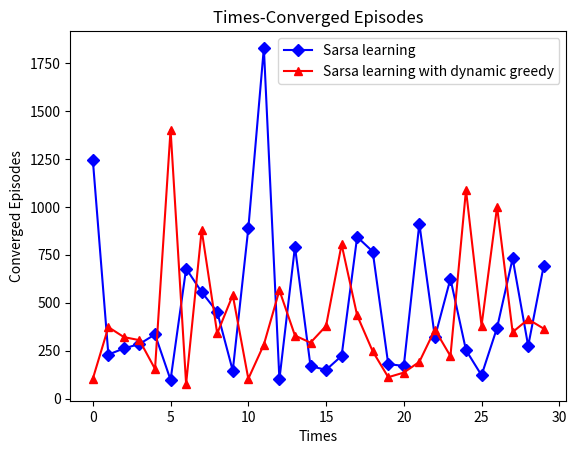

Recreate this plot in Python.

import pandas as pd
import numpy as np
import matplotlib as mpl
import matplotlib.pyplot as plt


def result_plot(x, y, x_name, y_name, title):
    x = x
    y = y
    plt.plot(x, y)
    plt.xlabel(x_name)
    plt.ylabel(y_name)
    plt.title(title)
    plt.show()


Sarsa_run_time = 5705.537523333333
Q_run_time = 1219.9195433333307
running_time_S_ = [17503.029899999998, 2015.7580999999993, 2090.9975000000004, 3406.336, 3104.112900000004,
                   666.0809000000042, 6666.408799999999, 7448.578300000001, 4264.321299999999, 1257.1589000000004,
                   8561.543799999996, 24460.007199999993, 1159.5603999999894, 9075.184799999988, 1633.5658999999937,
                   1213.1953000000094, 2127.5978000000036, 9033.096100000008, 8948.680800000006, 1607.0100999999966,
                   1843.5390999999868, 9473.086499999994, 3083.6014000000205, 12200.408300000021, 2742.2933000000003,
                   1085.2711, 5132.539800000018, 7998.425799999978, 2965.884799999998, 8398.85080000002]
running_time_Q_ = [1689.7767999999971, 1099.4048999999998, 1328.656500000001, 1370.1339000000025, 1404.9627999999998,
                   1012.4844999999993, 539.8944999999956, 1106.7524000000049, 2323.4430999999986, 812.986599999995,
                   1475.549600000008, 862.3037999999923, 1523.5370999999986, 1940.8418999999953, 1750.5950000000041,
                   1200.970599999991, 1712.0575999999942, 504.893299999992, 1001.6845000000103, 1726.0195999999723,
                   1118.3235000000025, 750.9562000000187, 1343.3597000000077, 1474.2411000000004, 384.98439999997913,
                   1014.2448000000002, 1682.3189999999784, 765.1784999999904, 1110.9247999999923, 566.1053000000038]
episode_S_ = [1245, 230, 262, 285, 335,
              98, 678, 556, 452, 146,
              887, 1828, 101, 792, 170,
              150, 223, 843, 767, 180,
              171, 912, 320, 625, 253,
              122, 370, 731, 275, 693]
episode_Q_ = [306, 194, 186, 241, 206,
              178, 64, 150, 376, 83,
              215, 101, 231, 305, 215,
              194, 246, 73, 116, 298,
              165, 99, 181, 224, 48,
              139, 293, 83, 152, 83]
average_S_episode = 490.0
average_Q_episode = 181.5


running_time_M_ = [10356.2236, 2115.5341000000003, 1500.4851, 8885.498500000002, 1532.0192000000002,
                   5953.0274, 910.9947000000001, 2690.1762000000003, 5494.3444, 1093.2984999999999,
                   7835.6840999999995, 679.7105, 1553.3236000000002, 22415.1919, 2782.7643000000003,
                   2783.7134, 24430.848, 1691.456, 1947.6829000000002, 666.7122,
                   1369.3822999999998, 4448.8247, 6573.2729, 2229.6072, 1402.5460999999998,
                   1205.4102, 1284.0892000000001, 2261.5265999999997, 2752.3276, 1129.0013000000001]

episode_M_ = [1347, 256, 179, 773, 546,
              912, 178, 276, 931, 165,
              1265, 3688, 329, 3045, 260,
              291, 2547, 206, 250, 73,
              180, 405, 875, 282, 193,
              173, 175, 221, 268, 151]


# ---------------------------------------------------------------------------------------------------------------------#
# Below are the data come from changed greedy poilcy.
'''
running_time_S_:[1635.0034999999998, 5689.278399999999, 4000.5284, 4079.5765999999994, 2092.4022999999997, 
                 30140.5775, 1154.426200000003, 16679.672499999997, 5775.159000000002, 11194.777300000012, 
                 1053.8523000000027, 4091.0530999999964, 15343.800399999993, 4446.286500000014, 3963.2231999999876, 
                 6465.030899999988, 17439.559, 7301.775400000025, 2529.18870000002, 1306.7293999999947, 
                 1969.4434999999828, 4500.067400000006, 6122.899999999987, 2328.6760000000013, 30365.94720000002, 
                 8654.000700000011, 17667.669100000014, 4843.149700000026, 5216.271100000029, 7969.984000000011]
                 
running_time_Q_:[819.5389, 2360.0390000000007, 1556.559, 1196.3223999999996, 1297.1503999999995, 
                 1299.351299999998, 1236.7254000000046, 1830.7179999999903, 2043.172400000003, 2175.8066999999955, 
                 1489.9300000000012, 2527.002600000003, 1136.5724999999998, 1316.7913000000055, 1703.1502000000103, 
                 1319.1162000000247, 1001.3025000000084, 2790.9985999999944, 921.1795999999879, 2209.976499999982, 
                 1790.5022000000201, 1098.3879000000059, 1139.0591999999913, 1352.2347999999909, 2284.563599999984, 
                 2021.825999999976, 2141.1600000000135, 1309.847599999955, 1928.683699999965, 1342.685700000004]
episode_S_:[104, 373, 321, 305, 155, 
            1402, 77, 879, 340, 540, 
            104, 282, 565, 329, 292, 
            379, 804, 434, 247, 112, 
            136, 192, 360, 222, 1088, 
            380, 1000, 347, 414, 365]
            
episode_Q_:[86, 308, 171, 93, 120, 
            154, 99, 202, 188, 176, 
            138, 177, 122, 153, 205, 
            156, 94, 210, 96, 185, 
            216, 87, 110, 120, 219, 
            193, 257, 141, 235, 111]
average_S_episode:418.26666666666665,average_Q_episode:160.73333333333332
'''
run_time_S_improved = [1635.0034999999998, 5689.278399999999, 4000.5284, 4079.5765999999994, 2092.4022999999997,
                  30140.5775, 1154.426200000003, 16679.672499999997, 5775.159000000002, 11194.777300000012,
                  1053.8523000000027, 4091.0530999999964, 15343.800399999993, 4446.286500000014, 3963.2231999999876,
                  6465.030899999988, 17439.559, 7301.775400000025, 2529.18870000002, 1306.7293999999947,
                  1969.4434999999828, 4500.067400000006, 6122.899999999987, 2328.6760000000013, 30365.94720000002,
                  8654.000700000011, 17667.669100000014, 4843.149700000026, 5216.271100000029, 7969.984000000011]

run_time_Q_improved = [819.5389, 2360.0390000000007, 1556.559, 1196.3223999999996, 1297.1503999999995,
                  1299.351299999998, 1236.7254000000046, 1830.7179999999903, 2043.172400000003, 2175.8066999999955,
                  1489.9300000000012, 2527.002600000003, 1136.5724999999998, 1316.7913000000055, 1703.1502000000103,
                  1319.1162000000247, 1001.3025000000084, 2790.9985999999944, 921.1795999999879, 2209.976499999982,
                  1790.5022000000201, 1098.3879000000059, 1139.0591999999913, 1352.2347999999909, 2284.563599999984,
                  2021.825999999976, 2141.1600000000135, 1309.847599999955, 1928.683699999965, 1342.685700000004]
episode_S_improved = [104, 373, 321, 305, 155,
                      1402, 77, 879, 340, 540,
                      104, 282, 565, 329, 292,
                      379, 804, 434, 247, 112,
                      136, 192, 360, 222, 1088,
                      380, 1000, 347, 414, 365]

episode_Q_improved = [86, 308, 171, 93, 120,
             154, 99, 202, 188, 176,
             138, 177, 122, 153, 205,
             156, 94, 210, 96, 185,
             216, 87, 110, 120, 219,
             193, 257, 141, 235, 111]
plt.plot(range(len(episode_S_)), episode_S_, 'bD-', episode_S_improved, 'r^-')

# plt.plot(range(len(running_time_Q_)), running_time_Q_, 'bD-', run_time_Q_improved, 'r^-')

plt.legend(('Sarsa learning', 'Sarsa learning with dynamic greedy'), loc='upper right')
plt.xlabel('Times')
plt.ylabel('Converged Episodes')
plt.title('Times-Converged Episodes')
plt.show()
print('average episodes M:', sum(episode_M_)/30)
print('average M time:', sum(running_time_M_)/30)









